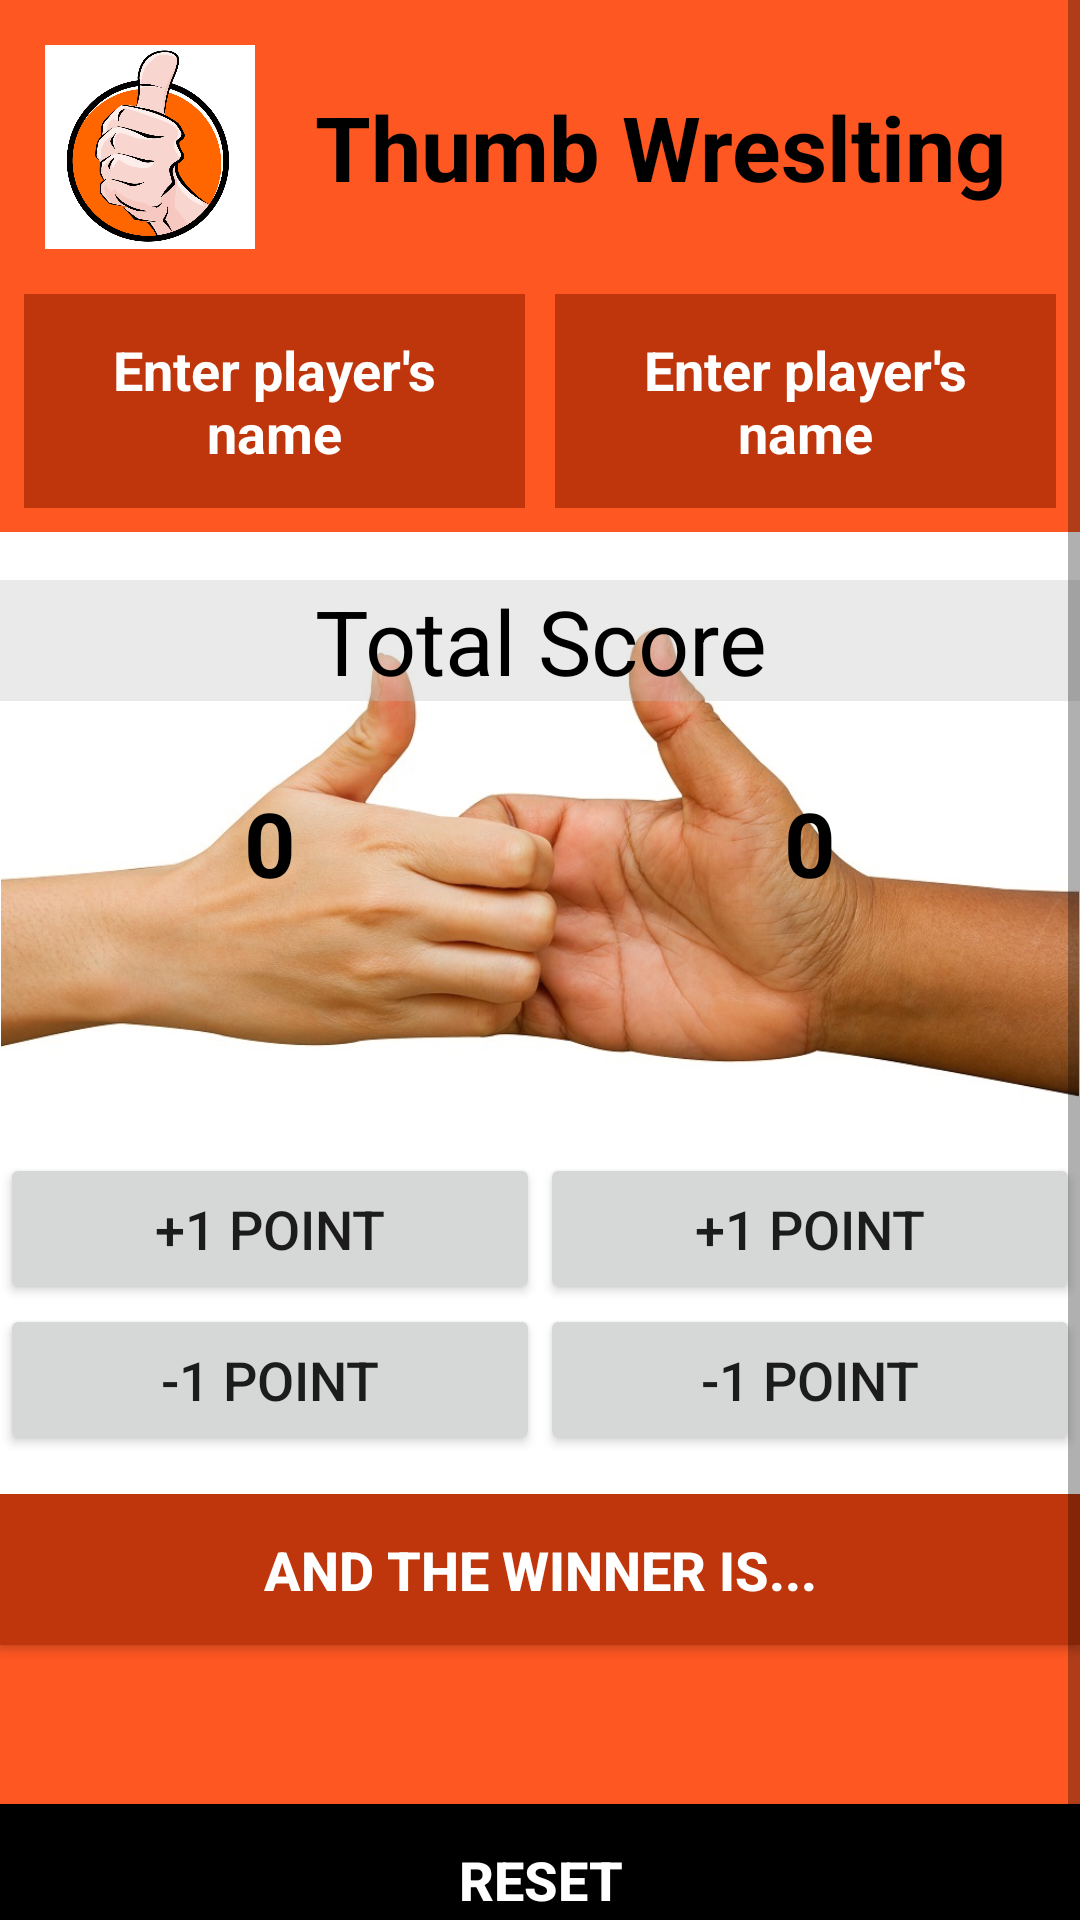

The Android layout XML behind this screen, and the referenced resources:
<!-- AndroidManifest.xml: application theme AppTheme -->
<!-- res/layout/activity_game2.xml -->
<?xml version="1.0" encoding="utf-8"?>
<ScrollView xmlns:android="http://schemas.android.com/apk/res/android"
    xmlns:tools="http://schemas.android.com/tools"
    android:layout_width="match_parent"
    android:layout_height="match_parent"
    android:background="@color/orange"
    tools:context="com.example.android.beatmeifyoucan.game2Activity">

    <LinearLayout
        style="@style/BasicLinearLayoutStyle"
        android:orientation="vertical">

        <LinearLayout
            style="@style/MyTextViewStyle"
            android:layout_gravity="bottom"
            android:layout_weight="1"
            android:orientation="horizontal">

            <ImageButton
                android:layout_width="70dp"
                android:layout_height="wrap_content"
                android:layout_gravity="center"
                android:adjustViewBounds="true"
                android:background="@color/white"
                android:onClick="displayThumbWrestlingRules"
                android:scaleType="fitXY"
                android:src="@drawable/game2" />

            <TextView
                android:layout_width="match_parent"
                android:layout_height="match_parent"
                android:layout_marginStart="@dimen/layout_margin"
                android:gravity="center"
                android:maxLines="2"
                android:text="@string/game2"
                android:textColor="@color/black"
                android:textSize="@dimen/title"
                android:textStyle="bold" />

        </LinearLayout>

        <LinearLayout
            style="@style/BasicLinearLayoutStyle"
            android:orientation="horizontal"
            android:paddingBottom="@dimen/smallPadding"
            android:paddingLeft="@dimen/smallPadding"
            android:paddingRight="@dimen/smallPadding">

            <EditText
                android:id="@+id/namePlayer1"
                style="@style/EditTextViewStyle"
                android:layout_marginEnd="@dimen/layout_margin"
                android:layout_marginRight="@dimen/layout_margin"
                android:layout_weight="2"
                android:background="@color/darkOrange"
                android:hint="@string/hint"
                android:textColor="@color/white"
                android:textColorHint="@color/white" />

            <EditText
                android:id="@+id/namePlayer2"
                style="@style/EditTextViewStyle"
                android:layout_weight="2"
                android:background="@color/darkOrange"
                android:hint="@string/hint"
                android:textColor="@color/white"
                android:textColorHint="@color/white" />

        </LinearLayout>

        <RelativeLayout
            android:layout_width="match_parent"
            android:layout_height="wrap_content"
            android:background="@color/white">

            <ImageView
                android:layout_width="match_parent"
                android:layout_height="wrap_content"
                android:adjustViewBounds="true"
                android:src="@drawable/war" />

            <TextView
                android:layout_width="match_parent"
                android:layout_height="wrap_content"
                android:layout_centerHorizontal="true"
                android:layout_marginBottom="@dimen/buttonMargin"
                android:layout_marginTop="@dimen/buttonMargin"
                android:background="@color/transparent"
                android:gravity="center"
                android:text="Total Score"
                android:textColor="@color/black"
                android:textSize="@dimen/text_big" />

            <LinearLayout
                android:layout_width="match_parent"
                android:layout_height="wrap_content"
                android:layout_centerInParent="true"
                android:orientation="horizontal"
                android:weightSum="2">

                <TextView
                    android:id="@+id/quantity_text_view1"
                    style="@style/EditTextViewStyle"
                    android:layout_weight="1"
                    android:text="0"
                    android:textColor="@color/black"
                    android:textSize="@dimen/text_big" />

                <TextView
                    android:id="@+id/quantity_text_view2"
                    style="@style/EditTextViewStyle"
                    android:layout_weight="1"
                    android:text="0"
                    android:textColor="@color/black"
                    android:textSize="@dimen/text_big" />

            </LinearLayout>

        </RelativeLayout>

        <LinearLayout
            android:layout_width="match_parent"
            android:layout_height="wrap_content"
            android:background="@color/white"
            android:orientation="horizontal">

            <Button
                style="@style/SmallButtonViewStyle"
                android:layout_weight="1"
                android:onClick="increment"
                android:text="@string/add1" />

            <Button
                style="@style/SmallButtonViewStyle"
                android:layout_weight="1"
                android:onClick="increment4"
                android:text="@string/add1" />
        </LinearLayout>

        <LinearLayout
            android:layout_width="match_parent"
            android:layout_height="wrap_content"
            android:background="@color/white"
            android:orientation="horizontal"
            android:paddingBottom="@dimen/buttonPadding">

            <Button
                style="@style/SmallButtonViewStyle"
                android:layout_weight="1"
                android:onClick="decrement1"
                android:text="@string/minus1" />

            <Button
                style="@style/SmallButtonViewStyle"
                android:layout_weight="1"
                android:onClick="decrement2"
                android:text="@string/minus1" />

        </LinearLayout>


        <LinearLayout
            style="@style/BasicLinearLayoutStyle"
            android:orientation="vertical">

            <Button
                style="@style/LargaButtonViewStyle"
                android:onClick="submitResults1"
                android:text="@string/results" />

            <TextView
                android:id="@+id/score_text_view"
                style="@style/SmallTextViewStyle"
                android:text=" " />

            <Button
                style="@style/LargaButtonViewStyle"
                android:layout_gravity="bottom"
                android:background="@color/black"
                android:onClick="resetScore"
                android:text="@string/reset" />

        </LinearLayout>

    </LinearLayout>
</ScrollView>
<!-- resources referenced by this layout -->
<resources>
  <color name="black">#000000</color>
  <color name="darkOrange">#bf360c</color>
  <color name="orange">#FF5722</color>
  <color name="transparent">#50BDBDBD</color>
  <color name="white">#FFFFFF</color>
  <dimen name="buttonMargin">16dp</dimen>
  <dimen name="buttonPadding">13dp</dimen>
  <dimen name="layout_margin">10dp</dimen>
  <dimen name="smallPadding">8dp</dimen>
  <dimen name="text_big">30sp</dimen>
  <dimen name="title">30sp</dimen>
  <!-- drawable game2: png bitmap (drawable, 319379 bytes) -->
  <!-- drawable war: jpg bitmap (drawable, 83042 bytes) -->
  <string name="add1">+1 point</string>
  <string name="game2">Thumb Wreslting</string>
  <string name="hint">Enter player\'s name</string>
  
  
      /**
      * This method is called when decrement button is clicked.
      */
  <string name="minus1">-1 point</string>
  <string name="reset">Reset</string>
  
      /**
      * Buttons
      */
  <string name="results">And the winner is...</string>
  
  
      /**
      * Rules activity TextViews
      */
  <style name="BasicLinearLayoutStyle">
          <item name="android:layout_width">match_parent</item>
          <item name="android:layout_height">match_parent</item>
          <item name="android:background">@color/orange</item>
      </style>
  <style name="EditTextViewStyle">
          <item name="android:layout_width">0dp</item>
          <item name="android:layout_height">wrap_content</item>
          <item name="android:textSize">@dimen/text_small</item>
          <item name="android:padding">@dimen/buttonPadding</item>
          <item name="android:gravity">center</item>
          <item name="android:textStyle">bold</item>
      </style>
  <style name="LargaButtonViewStyle">
          <item name="android:layout_width">match_parent</item>
          <item name="android:layout_height">wrap_content</item>
          <item name="android:textSize">@dimen/text_small</item>
          <item name="android:textStyle">bold</item>
          <item name="android:padding">@dimen/buttonPadding</item>
          <item name="android:background">@color/darkOrange</item>
          <item name="android:textColor">@color/white</item>
      </style>
  <style name="MyTextViewStyle">
          <item name="android:layout_width">match_parent</item>
          <item name="android:layout_height">0dp</item>
          <item name="android:padding">@dimen/myPadding</item>
  
          <item name="android:textSize">36sp</item>
      </style>
  <style name="SmallButtonViewStyle">
          <item name="android:layout_width">0dp</item>
          <item name="android:layout_height">wrap_content</item>
          <item name="android:textSize">@dimen/text_small</item>
          <item name="android:padding">@dimen/buttonPadding</item>
      </style>
  <style name="SmallTextViewStyle">
          <item name="android:layout_width">match_parent</item>
          <item name="android:layout_height">match_parent</item>
          <item name="android:textSize">@dimen/text_results</item>
          <item name="android:textColor">@color/black</item>
          <item name="android:padding">@dimen/buttonPadding</item>
          <item name="android:gravity">center</item>
      </style>
  <style name="AppTheme" parent="Theme.AppCompat.Light.NoActionBar">
          
          <item name="colorPrimary">@color/colorPrimary</item>
          <item name="colorPrimaryDark">@color/colorPrimaryDark</item>
          <item name="colorAccent">@color/colorAccent</item>
      </style>
  <dimen name="text_small">18sp</dimen>
  <dimen name="myPadding">15dp</dimen>
  <dimen name="text_results">20sp</dimen>
  <color name="colorPrimary">#3F51B5</color>
  <color name="colorPrimaryDark">#303F9F</color>
  <color name="colorAccent">#FFCCBC</color>
</resources>
